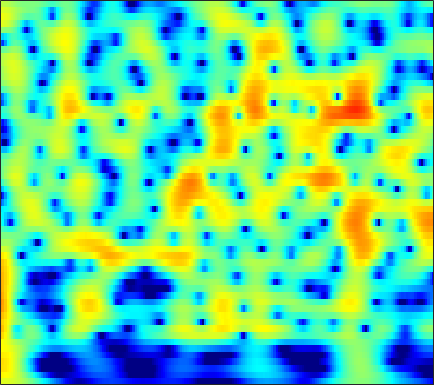

The data file committed next to this chart (first rows):
3.584, 3.6471, 3.6687, 3.6208, 3.539, 3.3697, 3.1323, 2.9104, 2.5558, 2.1336, 1.6472, 1.2405, 0.64386, -0.011967, -0.54152, -1.2935, -2.0945, -2.7251, -3.6022, -4.5152, -5.4588, -6.1821, -7.16, -8.1549
5.166, 5.118, 4.971, 4.728, 4.483, 4.071, 3.561, 3.114, 2.431, 1.65, 0.769, 0.04381, -1.009, -2.157, -3.078, -4.384, -5.775, -6.869, -8.386, -9.957, -11.57, -12.78, -14.38, -15.91
6.164, 6.048, 5.785, 5.394, 5.014, 4.387, 3.618, 2.943, 1.906, 0.7046, -0.6716, -1.828, -3.548, -5.493, -7.115, -9.527, -12.27, -14.57, -18, -21.8, -25.54, -27.59, -28.74, -29.16
6.206, 6.127, 5.893, 5.508, 5.117, 4.458, 3.634, 2.905, 1.775, 0.4587, -1.054, -2.325, -4.215, -6.34, -8.092, -10.63, -13.35, -15.44, -18.12, -20.41, -22.17, -23.19, -24.27, -25.15
5.581, 5.579, 5.445, 5.162, 4.856, 4.323, 3.653, 3.062, 2.159, 1.127, -0.02679, -0.9678, -2.319, -3.764, -4.902, -6.478, -8.103, -9.348, -11.04, -12.79, -14.64, -16.1, -18.16, -20.23
4.883, 4.871, 4.734, 4.471, 4.2, 3.749, 3.207, 2.748, 2.074, 1.339, 0.5516, -0.0676, -0.9253, -1.812, -2.493, -3.418, -4.35, -5.045, -5.954, -6.829, -7.645, -8.195, -8.813, -9.275
4.977, 4.784, 4.393, 3.87, 3.414, 2.755, 2.086, 1.606, 1.026, 0.5192, 0.07393, -0.2354, -0.6399, -1.065, -1.412, -1.919, -2.475, -2.921, -3.531, -4.14, -4.718, -5.101, -5.512, -5.765
6.756, 6.189, 5.134, 3.712, 2.395, 0.3453, -1.821, -3.123, -3.699, -3.014, -1.948, -1.251, -0.5976, -0.2755, -0.2387, -0.4239, -0.8583, -1.34, -2.163, -3.186, -4.386, -5.349, -6.591, -7.447
7.722, 7.02, 5.731, 3.992, 2.349, -0.3397, -3.456, -5.4, -5.714, -4.077, -2.428, -1.526, -0.7751, -0.4599, -0.4578, -0.7237, -1.294, -1.923, -3.038, -4.514, -6.478, -8.429, -12.18, -17.47
7.072, 6.526, 5.617, 4.539, 3.652, 2.436, 1.276, 0.5195, -0.3062, -0.9477, -1.469, -1.819, -2.285, -2.794, -3.23, -3.905, -4.693, -5.347, -6.292, -7.252, -8.161, -8.769, -9.527, -10.06
7.831, 7.243, 6.295, 5.183, 4.265, 2.962, 1.609, 0.6008, -0.6971, -1.908, -3.015, -3.777, -4.737, -5.678, -6.414, -7.487, -8.588, -9.418, -10.52, -11.46, -12.14, -12.38, -12.56, -12.97
9.098, 8.318, 7.045, 5.503, 4.161, 2.114, -0.2445, -2.186, -4.811, -7.051, -8.399, -8.843, -9.145, -9.593, -10.2, -11.47, -13.33, -15.29, -18.77, -22.23, -22.14, -20.47, -18.1, -16.87
9.417, 8.548, 7.117, 5.335, 3.728, 1.157, -2.059, -5.07, -10.3, -16.71, -16.34, -13.75, -11.76, -11.03, -11.02, -11.61, -12.91, -14.11, -15.93, -17.3, -16.64, -15.44, -14.62, -13.64
8.617, 7.857, 6.623, 5.139, 3.874, 2.023, 0.0107, -1.561, -3.579, -5.301, -6.676, -7.497, -8.366, -9.113, -9.664, -10.39, -11.07, -11.41, -11.75, -12, -12.1, -11.63, -10.79, -10.23
8.156, 7.522, 6.507, 5.317, 4.311, 2.837, 1.254, 0.004105, -1.717, -3.478, -5.239, -6.535, -8.204, -9.767, -10.84, -11.94, -12.64, -12.96, -13.05, -12.81, -12.73, -12.71, -12.02, -11.03
8.107, 7.564, 6.685, 5.626, 4.714, 3.343, 1.818, 0.5611, -1.3, -3.368, -5.686, -7.658, -10.7, -14.3, -17.33, -20.62, -20.38, -19.1, -17.63, -16.7, -15.89, -15.83, -16.29, -16.1
7.956, 7.484, 6.689, 5.702, 4.855, 3.563, 2.094, 0.8899, -0.8586, -2.809, -5.014, -6.856, -9.584, -12.68, -15.13, -17.41, -17.77, -17.2, -16.36, -16.76, -17.45, -18.31, -22.8, -38.64
7.649, 7.215, 6.439, 5.467, 4.624, 3.342, 1.905, 0.7857, -0.7275, -2.261, -3.711, -4.715, -5.988, -7.093, -7.8, -8.549, -9.209, -9.537, -9.745, -10.22, -11.18, -11.27, -11.73, -12.48
7.312, 6.89, 6.09, 4.992, 3.958, 2.349, 0.4654, -1.089, -3.125, -4.705, -5.535, -5.708, -5.573, -5.287, -5.068, -4.882, -4.657, -4.546, -4.536, -4.285, -4.38, -4.546, -4.289, -4.316
5.857, 5.573, 4.887, 3.782, 2.649, 0.6972, -2.017, -4.81, -10.31, -24.04, -16.89, -11.5, -7.96, -6.067, -5.16, -4.322, -3.602, -3.156, -2.708, -2.142, -1.334, -1.073, -0.672, -0.09704
3.025, 3.087, 2.829, 2.245, 1.562, 0.3289, -1.149, -2.421, -4.151, -5.449, -6.111, -6.249, -6.194, -6.215, -6.391, -6.642, -6.836, -6.61, -5.51, -4.295, -2.824, -1.574, -0.4265, 0.569
0.878, 1.176, 1.318, 1.228, 1.005, 0.5208, -0.05114, -0.55, -1.261, -1.98, -2.796, -3.434, -4.514, -6.019, -7.618, -10.96, -18.31, -34.67, -14.21, -7.748, -4.566, -2.779, -0.7029, 0.6119
-0.377, -0.2493, -0.1659, -0.2281, -0.2717, -0.3269, -0.4353, -0.491, -0.5978, -0.8072, -1.086, -1.403, -2.001, -2.787, -3.486, -4.431, -5.125, -5.258, -4.393, -3.335, -1.688, -0.7653, 0.2485, 1.2
-1.847, -2.259, -2.917, -3.462, -3.655, -3.448, -2.823, -2.212, -1.376, -0.6393, -0.06441, 0.2201, 0.4771, 0.5674, 0.5743, 0.5513, 0.5678, 0.6134, 0.7895, 1.06, 1.165, 1.453, 1.573, 1.597
-3.744, -5.134, -7.856, -11.93, -16.03, -13.89, -8.355, -5.494, -2.796, -0.8396, 0.5481, 1.33, 2.123, 2.645, 2.907, 3.092, 3.158, 3.166, 2.96, 2.886, 2.462, 2.18, 1.774, 1.093
-4.392, -5.311, -6.606, -7.88, -8.38, -7.55, -5.526, -3.804, -1.73, 0.00323, 1.332, 2.138, 2.93, 3.464, 3.712, 3.849, 3.76, 3.579, 3.125, 2.484, 1.804, 0.9653, 0.001854, -1.128
-5.621, -5.447, -5.066, -4.447, -3.801, -2.868, -1.683, -0.7965, 0.4019, 1.477, 2.397, 2.957, 3.507, 3.846, 3.947, 3.9, 3.613, 3.201, 2.553, 1.354, 0.07079, -1.259, -3.519, -5.921
-11.16, -9.493, -7.22, -5.076, -3.668, -1.983, -0.573, 0.3604, 1.425, 2.275, 2.962, 3.328, 3.667, 3.819, 3.806, 3.613, 3.241, 2.814, 2.014, 0.9424, -0.6319, -1.92, -4.667, -8.012
-18.19, -13.34, -8.974, -5.645, -3.864, -1.84, -0.3295, 0.5809, 1.515, 2.159, 2.567, 2.719, 2.781, 2.694, 2.577, 2.318, 2.018, 1.762, 1.199, 0.8143, -0.08918, -0.5657, -1.601, -2.4
-8.523, -6.96, -4.917, -2.98, -1.666, -0.2375, 0.8745, 1.487, 1.994, 2.2, 2.059, 1.793, 1.216, 0.5203, 0.0203, -0.4308, -0.5998, -0.4887, -0.2866, 0.0322, 0.1209, 0.07906, 0.0952, -0.1621
-3.525, -2.311, -0.7423, 0.5744, 1.437, 2.369, 2.993, 3.261, 3.301, 2.954, 2.168, 1.231, -0.591, -3.264, -5.963, -9.2, -7.999, -5.623, -2.648, -1.257, 0.06351, 0.374, 0.6585, 0.4933
-1.237, -0.1649, 1.119, 2.167, 2.79, 3.41, 3.779, 3.861, 3.723, 3.22, 2.349, 1.365, -0.328, -2.662, -4.667, -6.63, -6.193, -4.556, -2.795, -1.052, -0.3494, 0.1722, 0.04064, -0.3305
-1.008, -0.2137, 0.7465, 1.518, 2.019, 2.485, 2.789, 2.874, 2.807, 2.514, 1.994, 1.477, 0.6555, -0.1889, -0.7909, -1.359, -1.66, -1.553, -1.487, -0.9459, -0.8762, -0.6248, -0.78, -1.068
-1.19, -0.6681, -0.04894, 0.5442, 0.9508, 1.435, 1.796, 1.984, 2.066, 1.987, 1.694, 1.399, 0.7999, 0.1402, -0.3914, -1.135, -1.697, -2.071, -2.041, -2.113, -1.558, -1.389, -0.8364, -0.622
-2.203, -2.041, -1.695, -1.065, -0.5673, 0.2093, 0.8851, 1.312, 1.711, 1.87, 1.793, 1.519, 0.9293, -0.04113, -0.9755, -2.624, -4.537, -6.109, -6.891, -5.918, -3.843, -2.386, -0.8209, 0.3531
-7.035, -7.921, -7.755, -6.322, -4.756, -2.873, -1.23, -0.279, 0.705, 1.302, 1.554, 1.471, 1.052, 0.1544, -0.9085, -2.882, -5.99, -9.323, -12.45, -8.908, -4.585, -2.145, -0.05841, 1.543
-14.57, -19.58, -21.74, -13.84, -10.15, -6.761, -4.294, -2.884, -1.445, -0.4214, 0.1923, 0.4701, 0.5002, 0.2749, -0.09179, -0.6852, -1.363, -1.674, -1.839, -1.434, -0.432, 0.1722, 1.279, 2.073
-11.78, -12.49, -12.13, -10.86, -9.421, -7.37, -5.47, -4.156, -2.729, -1.593, -0.7736, -0.3185, 0.06517, 0.2613, 0.3463, 0.3213, 0.3026, 0.3305, 0.3392, 0.7139, 0.9143, 1.283, 1.672, 2.087
-15.95, -17.08, -15, -11.8, -9.601, -7.138, -5.114, -3.86, -2.497, -1.451, -0.6413, -0.2354, 0.2093, 0.4537, 0.5757, 0.6553, 0.7142, 0.6874, 0.8115, 0.8076, 0.9076, 1.113, 1.302, 1.691
-13.31, -14.53, -12.32, -8.991, -7.041, -4.768, -3.063, -2.05, -1.023, -0.313, 0.1867, 0.3503, 0.4906, 0.4866, 0.4107, 0.35, 0.2562, 0.06434, 0.06826, -0.4309, -0.5407, -0.6947, -0.5892, -0.07768
-4.003, -4.141, -3.707, -2.912, -2.195, -1.153, -0.3063, 0.1785, 0.6041, 0.6986, 0.4531, 0.1498, -0.5446, -1.184, -1.657, -1.916, -2.056, -1.964, -2.339, -3.2, -4.277, -6.395, -8.248, -7.431
-3.261, -3.079, -2.586, -1.714, -0.9554, -0.1463, 0.5076, 0.757, 0.7513, 0.2803, -0.8193, -2.06, -4.534, -8.091, -10.76, -11.08, -8.024, -6.217, -5.294, -4.428, -5.322, -6.659, -7.809, -6.685
-11.99, -11.01, -7.55, -4.505, -2.844, -1.263, -0.28, 0.1058, 0.128, -0.3811, -1.411, -2.678, -4.952, -7.773, -9.711, -9.9, -8.012, -6.765, -4.898, -3.994, -3.514, -2.609, -1.955, -0.8814
-10.39, -9.544, -6.772, -4.189, -2.572, -1.047, -0.113, 0.288, 0.4315, 0.1699, -0.4427, -1.064, -2.061, -3.137, -3.742, -4.441, -4.839, -4.612, -4.522, -4.307, -3.338, -2.737, -1.697, -0.4345
-2.405, -2.051, -1.317, -0.4277, 0.196, 0.9085, 1.401, 1.584, 1.61, 1.367, 0.8448, 0.3101, -0.5572, -1.643, -2.547, -3.884, -5.266, -6.287, -7.74, -7.785, -6.992, -6.126, -4.083, -2.341
0.1362, 0.5954, 1.237, 1.818, 2.15, 2.518, 2.726, 2.752, 2.605, 2.241, 1.66, 1.051, 0.008974, -1.27, -2.51, -4.481, -7.053, -9.948, -16.29, -34.34, -16.96, -11.47, -7.776, -5
0.5763, 1.284, 2.047, 2.621, 2.961, 3.233, 3.317, 3.267, 3.018, 2.571, 1.929, 1.33, 0.3189, -0.8881, -1.949, -3.55, -5.372, -6.996, -8.716, -9.577, -9.517, -9.253, -7.899, -6.5
0.7827, 1.621, 2.446, 3.041, 3.357, 3.575, 3.593, 3.477, 3.164, 2.67, 1.996, 1.392, 0.4966, -0.5393, -1.348, -2.48, -3.647, -4.556, -5.499, -6.565, -7.857, -8.503, -9.574, -10.47
1.571, 2.212, 2.854, 3.32, 3.544, 3.668, 3.594, 3.401, 2.975, 2.348, 1.538, 0.8013, -0.1999, -1.263, -1.984, -2.842, -3.596, -4.059, -4.557, -5.465, -6.914, -8.152, -11, -16.64
1.744, 2.016, 2.413, 2.729, 2.873, 2.978, 2.881, 2.637, 2.068, 1.196, -0.0004307, -1.13, -2.889, -4.763, -5.932, -6.763, -6.446, -5.551, -4.831, -4.429, -4.075, -3.892, -4.05, -3.973
-1.086, -1.141, -0.76, -0.119, 0.374, 0.8352, 0.9811, 0.8604, 0.3397, -0.6043, -2.052, -3.469, -6.223, -10.6, -16.56, -25.07, -12.26, -8.704, -5.498, -3.285, -1.768, -1.039, -0.146, 0.6921
-11.74, -13.07, -8.722, -5.094, -3.367, -2.036, -1.453, -1.398, -1.734, -2.468, -3.496, -4.429, -5.762, -6.934, -7.574, -7.56, -6.516, -5.158, -3.362, -1.842, -0.5838, 0.2888, 1.347, 2.208
-6.342, -6.892, -5.778, -4.125, -3.17, -2.425, -2.286, -2.55, -3.307, -4.428, -5.675, -6.517, -7.11, -6.946, -6.446, -5.429, -4.204, -3.278, -2.137, -1.002, 0.05384, 0.8434, 1.651, 2.362
0.8305, 0.5443, 0.3063, 0.1597, 0.009541, -0.3756, -1.116, -1.975, -3.673, -6.198, -10.08, -14.45, -17.93, -12.18, -8.803, -5.865, -3.844, -2.8, -1.598, -0.6363, 0.1045, 0.4666, 0.9667, 1.479
3.872, 3.646, 3.303, 2.882, 2.487, 1.795, 0.8621, -0.03226, -1.534, -3.443, -5.663, -7.237, -7.987, -6.852, -5.56, -3.907, -2.681, -1.937, -1.358, -1.208, -1.349, -1.621, -1.886, -1.955
4.349, 4.223, 3.977, 3.629, 3.294, 2.745, 2.081, 1.511, 0.6918, -0.1542, -0.9261, -1.355, -1.7, -1.775, -1.69, -1.505, -1.395, -1.432, -1.809, -2.621, -4.03, -5.48, -8.534, -12.76
3.441, 3.433, 3.309, 3.075, 2.834, 2.458, 2.033, 1.694, 1.23, 0.7998, 0.4261, 0.1998, -0.04425, -0.213, -0.2989, -0.459, -0.6891, -1.037, -1.651, -2.537, -3.823, -5.058, -7.253, -9.239
2.163, 2.213, 2.13, 1.911, 1.685, 1.326, 0.9455, 0.6748, 0.3567, 0.1145, -0.0395, -0.1213, -0.1542, -0.1335, -0.1205, -0.1247, -0.195, -0.3015, -0.5239, -0.8745, -1.327, -1.726, -2.219, -2.503
